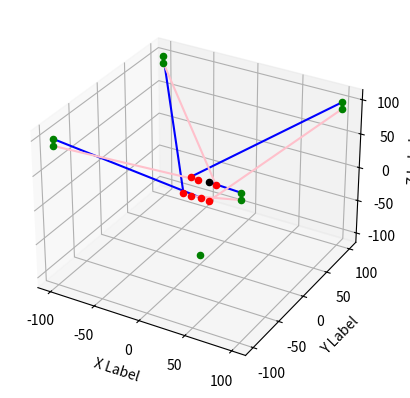

This figure's Python source:
"""
Welcome to the CDPR known as Mariette.
[redacted]
Fall 2021
"""
# Libraries
import math as m
import numpy as np
import matplotlib.pyplot as plt

# Constants
pulley = [[100, -100, 100], [-100, 100, 90],
          [100, 100, 90], [-100, -100, 100],
          [100, 100, 100], [-100, -100, 90],
          [100, -100, 90], [-100, 100, 100]]
boxDim = [20, 20, 20]


# Function that takes in desired position and orientation of box and returns the coords of the eight corners
def coord2box(desPos, desOri):
    # Blank 2D arrays to work with
    boxPoint = [[0, 0, 0], [0, 0, 0], [0, 0, 0], [0, 0, 0], [0, 0, 0], [0, 0, 0], [0, 0, 0], [0, 0, 0]]
    newboxPoint = [x[:] for x in boxPoint]

    # Assigns starting positions of the box corners before we rotate or shift
    boxPoint[0] = [boxDim[0] / 2, boxDim[1] / 2, boxDim[2] / 2]
    boxPoint[1] = [boxDim[0] / 2, boxDim[1] / 2, -boxDim[2] / 2]
    boxPoint[2] = [boxDim[0] / 2, -boxDim[1] / 2, -boxDim[2] / 2]
    boxPoint[3] = [boxDim[0] / 2, -boxDim[1] / 2, boxDim[2] / 2]
    boxPoint[4] = [-boxDim[0] / 2, boxDim[1] / 2, boxDim[2] / 2]
    boxPoint[5] = [-boxDim[0] / 2, boxDim[1] / 2, -boxDim[2] / 2]
    boxPoint[6] = [-boxDim[0] / 2, -boxDim[1] / 2, -boxDim[2] / 2]
    boxPoint[7] = [-boxDim[0] / 2, -boxDim[1] / 2, boxDim[2] / 2]

    # rotational matrix respect to (0,0,0)
    rotMat = [[m.cos(desOri[1]) * m.cos(desOri[2]),
               -m.cos(desOri[0]) * m.sin(desOri[2]) + m.sin(desOri[0]) * m.sin(desOri[1]) * m.cos(desOri[2]),
               m.sin(desOri[0]) * m.sin(desOri[2]) + m.cos(desOri[0]) * m.sin(desOri[1]) * m.cos(desOri[2])],
              [m.cos(desOri[1]) * m.sin(desOri[2]),
               m.cos(desOri[0]) * m.cos(desOri[2]) + m.sin(desOri[0]) * m.sin(desOri[1]) * m.sin(desOri[2]),
               -m.sin(desOri[0]) * m.cos(desOri[2]) + m.cos(desOri[0]) * m.sin(desOri[1]) * m.sin(desOri[2])],
              [-m.sin(desOri[1]),
               m.sin(desOri[0]) * m.cos(desOri[1]),
               m.cos(desOri[0]) * m.cos(desOri[1])]]

    # Matrix Multiplication
    for i in range(len(boxPoint)):  # Iterate through the eight points
        for j in range(len(boxPoint[i])):  # Iterate through xyz
            newboxPoint[i][j] = boxPoint[i][0] * rotMat[j][0] + boxPoint[i][1] * rotMat[j][1] + boxPoint[i][2] * \
                                rotMat[j][2]
    boxPoint = newboxPoint

    # Shift
    for i in range(len(boxPoint)):
        for j in range(3):
            boxPoint[i][j] += desPos[j]

    return boxPoint


def box2length(boxPoint):
    length = [0 for x in range(8)]
    for i in length:
        length[i] = m.sqrt(((boxPoint[i][0] - pulley[i][0]) ** 2) +
                           ((boxPoint[i][1] - pulley[i][1]) ** 2) +
                           ((boxPoint[i][2] - pulley[i][2]) ** 2))
    return length


def graphBox(boxPoint):
    fig = plt.figure()
    ax = fig.add_subplot(projection='3d')
    ax.scatter(boxPoint[0][0], boxPoint[0][1], boxPoint[0][2], 'o', color='black')
    for i in range(1, 8):
        ax.scatter(boxPoint[i][0], boxPoint[i][1], boxPoint[i][2], 'o', color='red')
    for i in range(8):
        ax.scatter(pulley[i][0], pulley[i][1], pulley[i][2], 'o', color='green')
    for i in [0, 3, 4, 7]:  # Upper cables
        xLine = np.linspace(pulley[i][0], boxPoint[i][0])
        yLine = np.linspace(pulley[i][1], boxPoint[i][1])
        zLine = np.linspace(pulley[i][2], boxPoint[i][2])
        plt.plot(xLine, yLine, zLine, color='blue')
    for i in [1, 2, 5, 6]:  # Lower Cables
        xLine = np.linspace(pulley[i][0], boxPoint[i][0])
        yLine = np.linspace(pulley[i][1], boxPoint[i][1])
        zLine = np.linspace(pulley[i][2], boxPoint[i][2])
        plt.plot(xLine, yLine, zLine, color='pink')

    ax.scatter(0, 0, -100, 'o', color='green')
    ax.set_xlabel('X Label')
    ax.set_ylabel('Y Label')
    ax.set_zlabel('Z Label')
    plt.show()


# Test values
desPos = [0, 0, 0]
desOri = [m.pi * 45 / 180, 0, 0]
# call the func
box = coord2box(desPos, desOri)
# print
for r in box:
    for c in r:
        print(c, end=" ")
    print()
# graph
graphBox(box)
